The GitHub repository mengzhuo-k/pcb-inspector contains a labelled image folder "cls" with 7 categories: damaged component, excess solder, good solder, misaligned component, missing component, poor solder, solder bridge. Examples follow, each with its label.

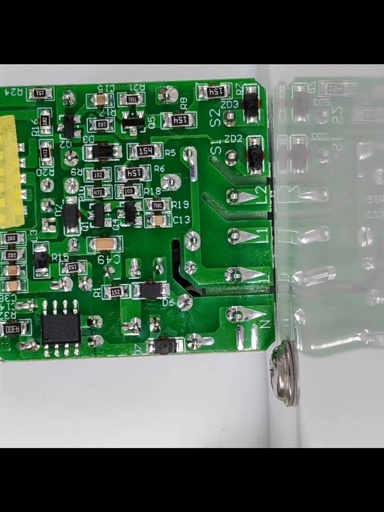
Label: good solder

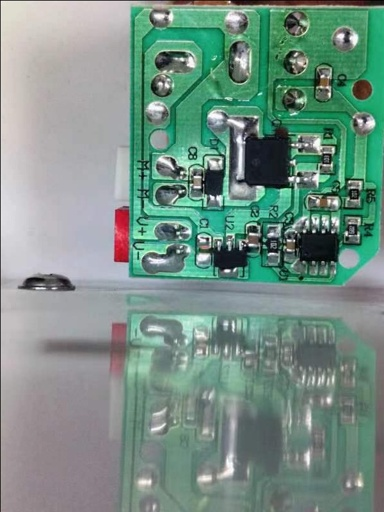
Label: misaligned component

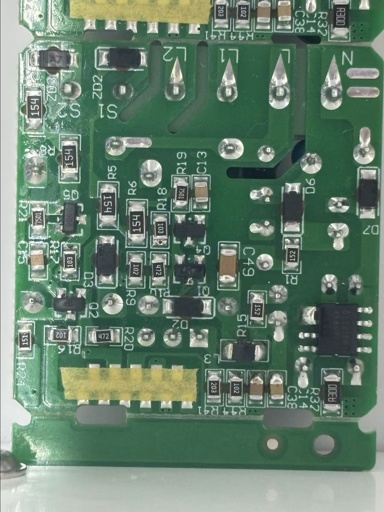
Label: damaged component

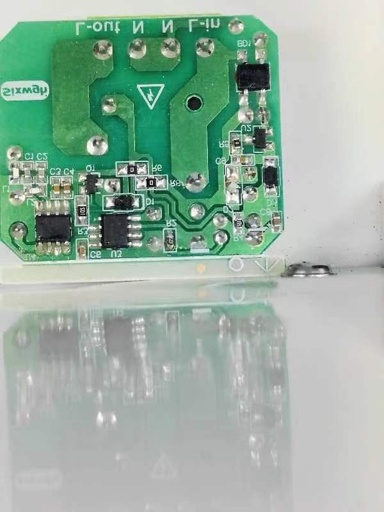
Label: poor solder

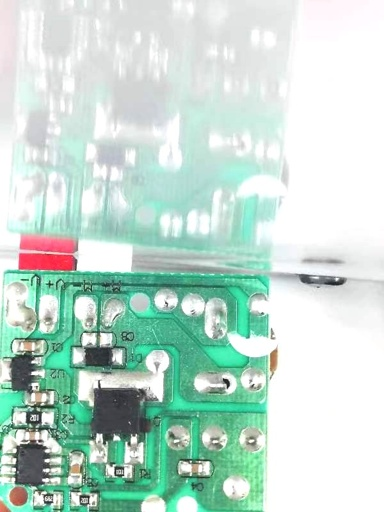
Label: missing component

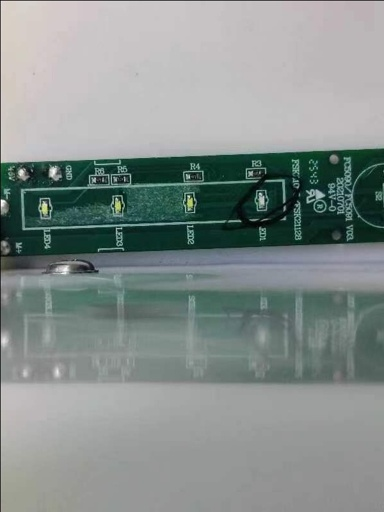
Label: solder bridge
